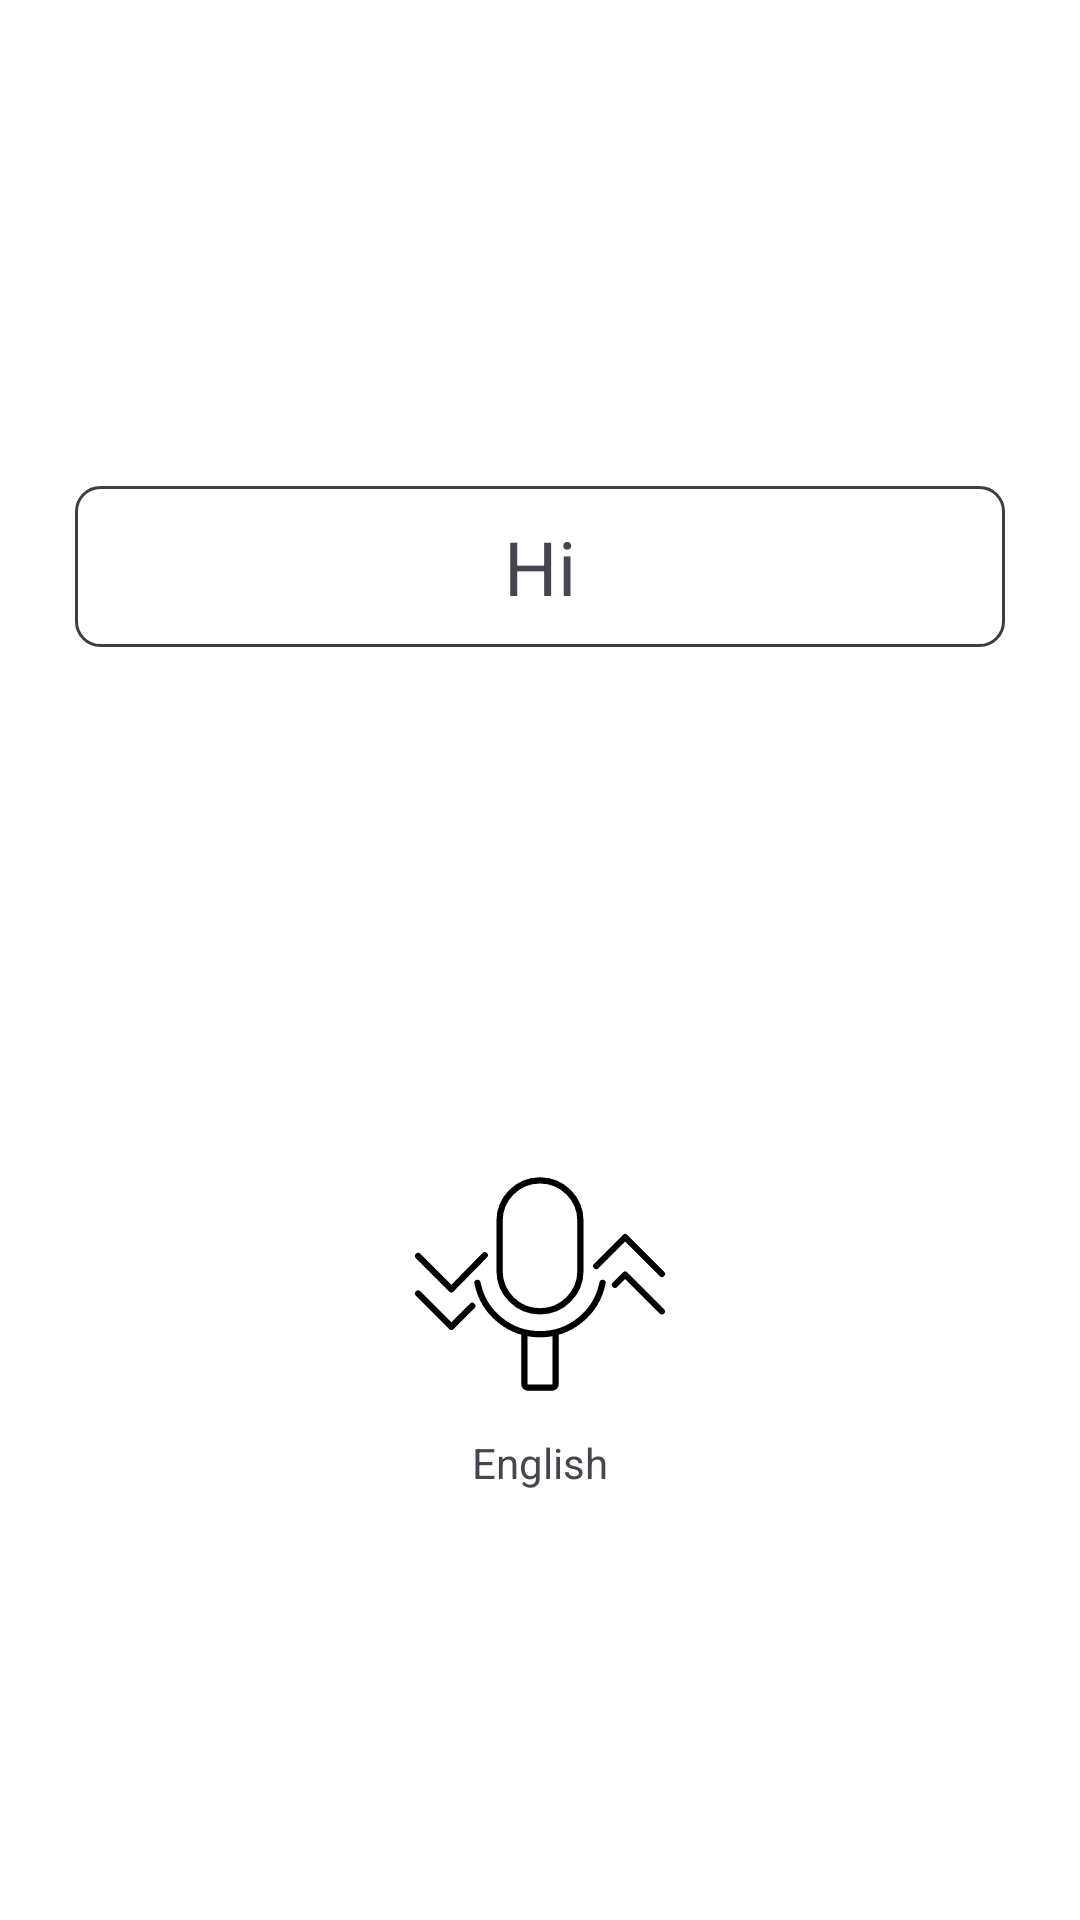

Layout XML and referenced resources for this Android screen:
<!-- AndroidManifest.xml: application theme Theme.DictionaryApp -->
<!-- res/layout/screen_speak.xml -->
<?xml version="1.0" encoding="utf-8"?>
<androidx.constraintlayout.widget.ConstraintLayout xmlns:android="http://schemas.android.com/apk/res/android"
    xmlns:app="http://schemas.android.com/apk/res-auto"
    xmlns:tools="http://schemas.android.com/tools"
    android:layout_width="match_parent"
    android:layout_height="match_parent"
    android:background="#FFFFFF">


    <TextView
        android:id="@+id/usage"
        android:layout_width="match_parent"
        android:layout_height="wrap_content"
        android:layout_gravity="center"
        android:layout_marginHorizontal="25dp"
        android:background="@drawable/bg_translate"
        android:gravity="center"
        android:maxWidth="150dp"
        android:maxLines="5"
        android:padding="10dp"
        android:text="Hi"
        android:textSize="25dp"
        app:layout_constraintBottom_toTopOf="@+id/english"
        app:layout_constraintEnd_toEndOf="parent"
        app:layout_constraintStart_toStartOf="parent"
        app:layout_constraintTop_toTopOf="parent" />

    
    
    
    
    
    
    
    
    

    
    
    
    
    
    
    
    
    
    
    
    
    
    

    
    
    
    
    
    
    
    
    
    

    
    
    
    
    
    
    

    <ImageView
        android:id="@+id/english"
        android:layout_width="100dp"
        android:layout_height="100dp"
        android:src="@drawable/ic_voice_2"
        app:layout_constraintBottom_toBottomOf="parent"
        app:layout_constraintEnd_toEndOf="parent"
        app:layout_constraintTop_toBottomOf="@id/usage"
        app:layout_constraintStart_toStartOf="parent" />

    <TextView
        android:layout_width="wrap_content"
        android:layout_height="wrap_content"
        android:text="English"
        app:layout_constraintEnd_toEndOf="@id/english"
        app:layout_constraintStart_toStartOf="@id/english"
        app:layout_constraintTop_toBottomOf="@id/english" />

</androidx.constraintlayout.widget.ConstraintLayout>
<!-- resources referenced by this layout -->
<resources>
  <!-- drawable bg_translate (drawable) -->
  <?xml version="1.0" encoding="utf-8"?>
  <shape xmlns:android="http://schemas.android.com/apk/res/android">
      <corners android:radius="8dp"/>
      <solid android:color="#FFFFFF"></solid>
      <stroke android:color="#3E3E3E" android:width="1dp"/>
  </shape>
  <!-- drawable ic_voice_2 (drawable) -->
  <vector xmlns:android="http://schemas.android.com/apk/res/android"
      android:width="800dp"
      android:height="800dp"
      android:viewportWidth="48"
      android:viewportHeight="48">
    <path
        android:strokeWidth="1"
        android:pathData="m36,24.12l1.62,-1.62 5.88,5.88m-10.5,-7.26l4.62,-4.62 5.88,5.88m-39,3.144l5.318,5.318 3.342,-3.342m-8.66,-7.976l5.318,5.318 5.342,-5.442m-1.164,4.422c0.948,4.774 5.137,8.212 10.005,8.212s9.056,-3.439 10.005,-8.212M24,7.425h0c3.572,0 6.469,2.896 6.469,6.469v8.007c0,3.572 -2.896,6.469 -6.469,6.469h0c-3.572,0 -6.469,-2.896 -6.469,-6.469v-8.007c0,-3.572 2.896,-6.469 6.469,-6.469ZM26.499,31.778v8.253c0,0.297 -0.238,0.539 -0.535,0.544h-3.927c-0.297,-0.005 -0.535,-0.247 -0.535,-0.544v-8.253"
        android:strokeLineJoin="round"
        android:fillColor="#00000000"
        android:strokeColor="#000000"
        android:strokeLineCap="round"/>
  </vector>
  <style name="Theme.DictionaryApp" parent="Base.Theme.DictionaryApp" />
  <style name="Base.Theme.DictionaryApp" parent="Theme.Material3.DayNight.NoActionBar">
          
           <item name="colorPrimary">#d82228</item>
      </style>
</resources>
